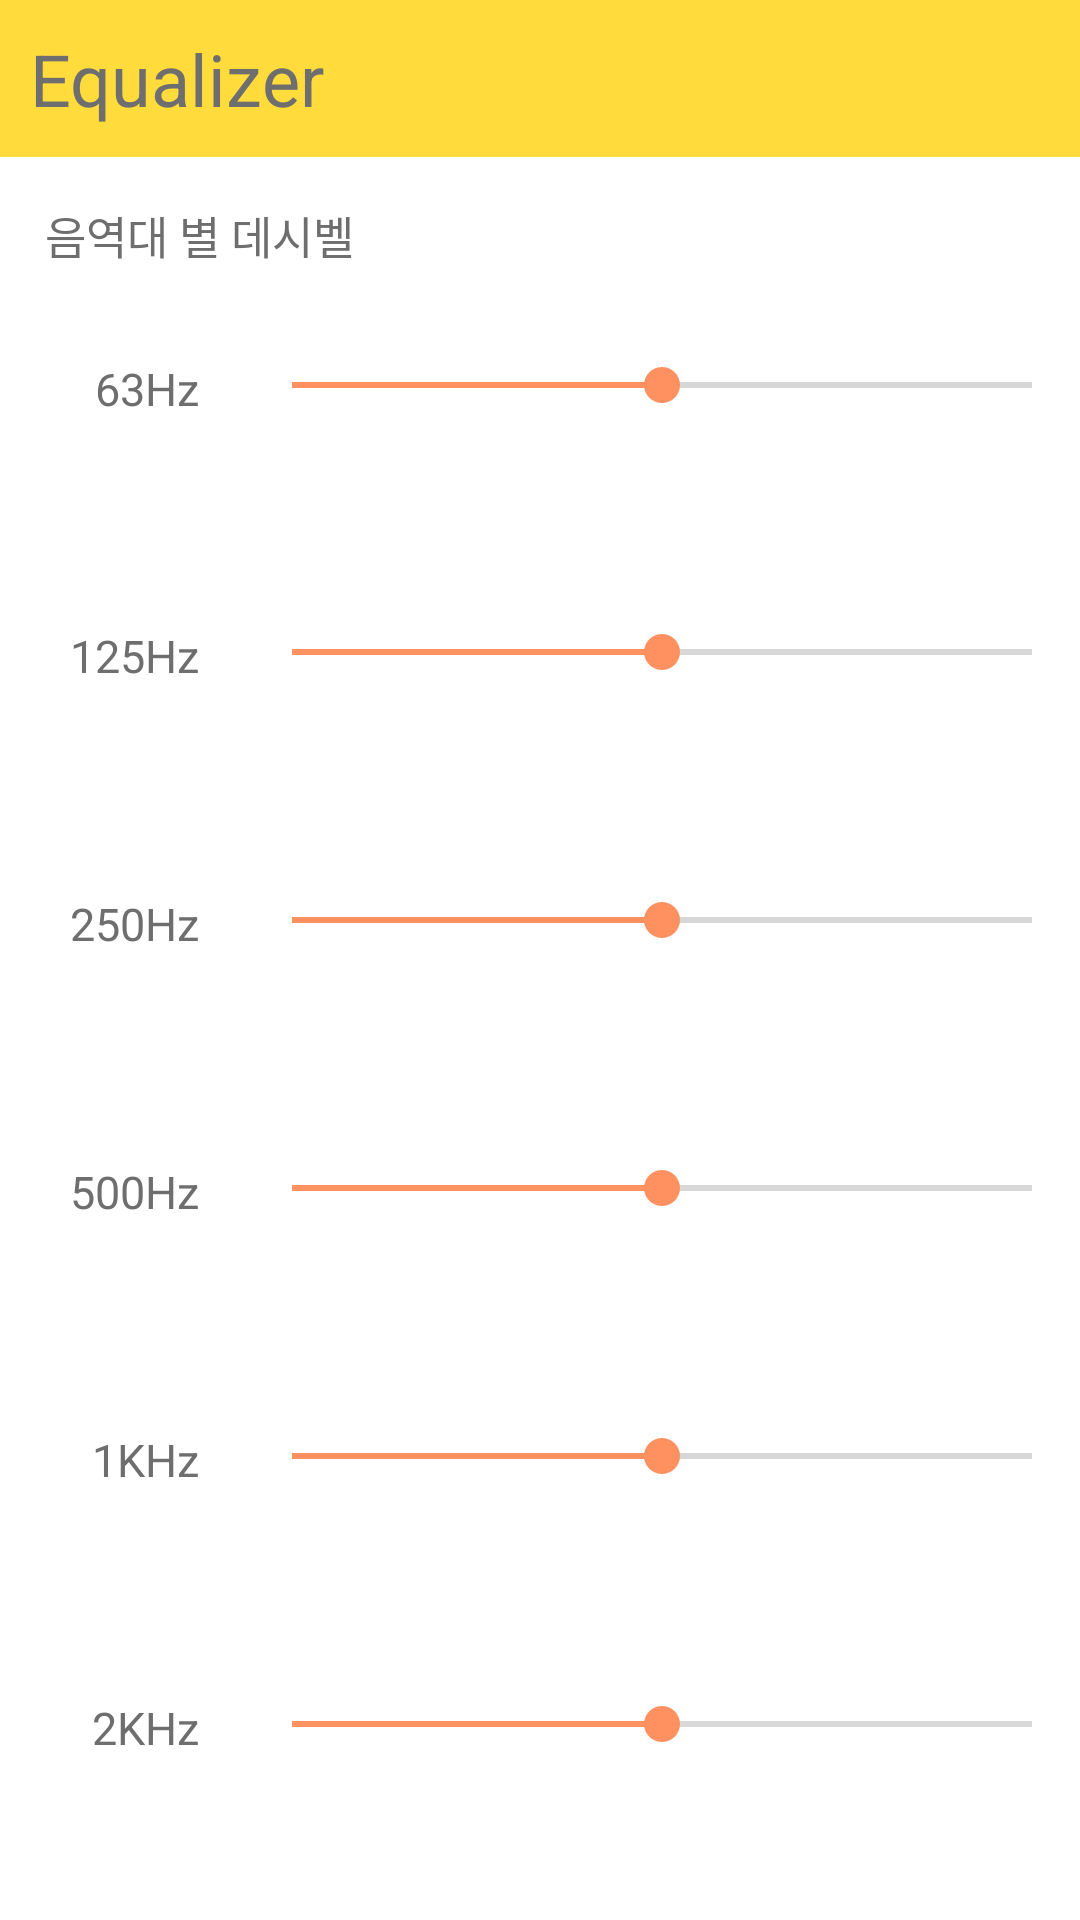

This screen was rendered from an Android layout file. Write that file and the resources it references.
<!-- AndroidManifest.xml: application theme AppTheme -->
<!-- res/layout/activity_equalizer.xml -->
<?xml version="1.0" encoding="utf-8"?>
<android.support.constraint.ConstraintLayout xmlns:android="http://schemas.android.com/apk/res/android"
    xmlns:app="http://schemas.android.com/apk/res-auto"
    xmlns:tools="http://schemas.android.com/tools"
    android:layout_width="match_parent"
    android:layout_height="match_parent"
    tools:context="com.ensharp.global_1.musicplayerusingvibration.EqualizerActivity">

    <LinearLayout
        android:layout_width="match_parent"
        android:layout_height="match_parent"
        android:layout_rowWeight="4"
        android:orientation="vertical"
        android:background="#FFFFFF"
        >

        <TextView
            android:layout_width="match_parent"
            android:layout_height="wrap_content"
            android:padding="10dp"
            android:text="Equalizer"
            android:textColor="#6e6e6e"
            android:textSize="24dp"
            android:background="#FFDC3C"
            />

        <TextView
            android:layout_width="match_parent"
            android:layout_height="wrap_content"
            android:padding="15dp"
            android:text="음역대 별 데시벨"
            android:textColor="#6e6e6e"
            android:textSize="15dp" />

        <LinearLayout
            android:layout_width="match_parent"
            android:layout_height="match_parent"
            android:layout_rowWeight="6"
            android:orientation="vertical">

            <LinearLayout
                android:layout_width="match_parent"
                android:layout_height="wrap_content"
                android:layout_weight="1"
                android:orientation="horizontal">
                <TextView
                    android:layout_width="130dp"
                    android:layout_height="match_parent"
                    android:padding="15dp"
                    android:text="63Hz"
                    android:textColor="#6e6e6e"
                    android:textSize="15dp"
                    android:layout_weight="0.6"
                    android:textAlignment="textEnd"
                    />
                <SeekBar
                    android:id="@+id/equalizer_seekbar_63Hz"
                    android:layout_width="match_parent"
                    android:layout_height="wrap_content"
                    android:layout_weight="1"
                    android:padding="15dp"
                    android:min="-10"
                    android:max="10"
                    android:progressTint="#FF9161"
                    android:thumbTint="#FF9161"
                    />
            </LinearLayout>

            <LinearLayout
                android:layout_width="match_parent"
                android:layout_height="wrap_content"
                android:layout_weight="1"
                android:orientation="horizontal">
                <TextView
                    android:layout_width="130dp"
                    android:layout_height="match_parent"
                    android:padding="15dp"
                    android:text="125Hz"
                    android:textColor="#6e6e6e"
                    android:textSize="15dp"
                    android:layout_weight="0.6"
                    android:textAlignment="textEnd" />
                <SeekBar
                    android:id="@+id/equalizer_seekbar_125Hz"
                    android:layout_width="match_parent"
                    android:layout_height="wrap_content"
                    android:padding="15dp"
                    android:layout_weight="1"
                    android:min="-10"
                    android:max="10"
                    android:progressTint="#FF9161"
                    android:thumbTint="#FF9161"/>
            </LinearLayout>

            <LinearLayout
                android:layout_width="match_parent"
                android:layout_height="wrap_content"
                android:layout_weight="1"
                android:orientation="horizontal">
                <TextView
                    android:layout_width="130dp"
                    android:layout_height="match_parent"
                    android:padding="15dp"
                    android:text="250Hz"
                    android:textColor="#6e6e6e"
                    android:textSize="15dp"
                    android:layout_weight="0.6"
                    android:textAlignment="textEnd"/>
                <SeekBar
                    android:id="@+id/equalizer_seekbar_250Hz"
                    android:layout_width="match_parent"
                    android:layout_height="wrap_content"
                    android:padding="15dp"
                    android:layout_weight="1"
                    android:min="-10"
                    android:max="10"
                    android:progressTint="#FF9161"
                    android:thumbTint="#FF9161"/>
            </LinearLayout>

            <LinearLayout
                android:layout_width="match_parent"
                android:layout_height="wrap_content"
                android:layout_weight="1"
                android:orientation="horizontal">
                <TextView
                    android:layout_width="130dp"
                    android:layout_height="match_parent"
                    android:padding="15dp"
                    android:text="500Hz"
                    android:textColor="#6e6e6e"
                    android:textSize="15dp"
                    android:layout_weight="0.6"
                    android:textAlignment="textEnd"/>
                <SeekBar
                    android:id="@+id/equalizer_seekbar_500Hz"
                    android:layout_width="match_parent"
                    android:layout_height="wrap_content"
                    android:layout_weight="1"
                    android:padding="15dp"
                    android:min="-10"
                    android:max="10"
                    android:progressTint="#FF9161"
                    android:thumbTint="#FF9161"/>
            </LinearLayout>

            <LinearLayout
                android:layout_width="match_parent"
                android:layout_height="wrap_content"
                android:layout_weight="1"
                android:orientation="horizontal">
                <TextView
                    android:layout_width="130dp"
                    android:layout_height="match_parent"
                    android:padding="15dp"
                    android:text="1KHz"
                    android:textColor="#6e6e6e"
                    android:textSize="15dp"
                    android:layout_weight="0.6"
                    android:textAlignment="textEnd"/>
                <SeekBar
                    android:id="@+id/equalizer_seekbar_1KHz"
                    android:layout_width="match_parent"
                    android:layout_height="wrap_content"
                    android:layout_weight="1"
                    android:padding="15dp"
                    android:min="-10"
                    android:max="10"
                    android:progressTint="#FF9161"
                    android:thumbTint="#FF9161"/>
            </LinearLayout>

            <LinearLayout
                android:layout_width="match_parent"
                android:layout_height="wrap_content"
                android:layout_weight="1"
                android:orientation="horizontal">

                <TextView
                    android:layout_width="130dp"
                    android:layout_height="match_parent"
                    android:layout_weight="0.6"
                    android:padding="15dp"
                    android:text="2KHz"
                    android:textColor="#6e6e6e"
                    android:textSize="15dp"
                    android:textAlignment="textEnd"/>
                <SeekBar
                    android:id="@+id/equalizer_seekbar_2KHz"
                    android:layout_width="match_parent"
                    android:layout_height="wrap_content"
                    android:layout_weight="1"
                    android:padding="15dp"
                    android:min="-10"
                    android:max="10"
                    android:progressTint="#FF9161"
                    android:thumbTint="#FF9161"
                    android:progressBackgroundTint="#6e6e6e"
                    android:secondaryProgressTint="#6e6e6e"
                    />
            </LinearLayout>


        </LinearLayout>

        <LinearLayout
            android:id="@+id/currentMusic"
            android:layout_width="match_parent"
            android:layout_height="wrap_content"
            android:orientation="horizontal"
            android:layout_weight="1"></LinearLayout>

    </LinearLayout>
</android.support.constraint.ConstraintLayout>
<!-- resources referenced by this layout -->
<resources>
  <style name="AppTheme" parent="Theme.AppCompat.Light.DarkActionBar">
          
          <item name="colorPrimary">@color/colorPrimary</item>
          <item name="colorPrimaryDark">@color/colorPrimaryDark</item>
          <item name="colorAccent">@color/colorAccent</item>
      </style>
  <!-- not gathered from this repository: default colours our renderer supplied (Android Studio template values) -->
  <color name="colorPrimary">#FF6200EE</color>
  <color name="colorPrimaryDark">#FF3700B3</color>
  <color name="colorAccent">#FF03DAC5</color>
</resources>
